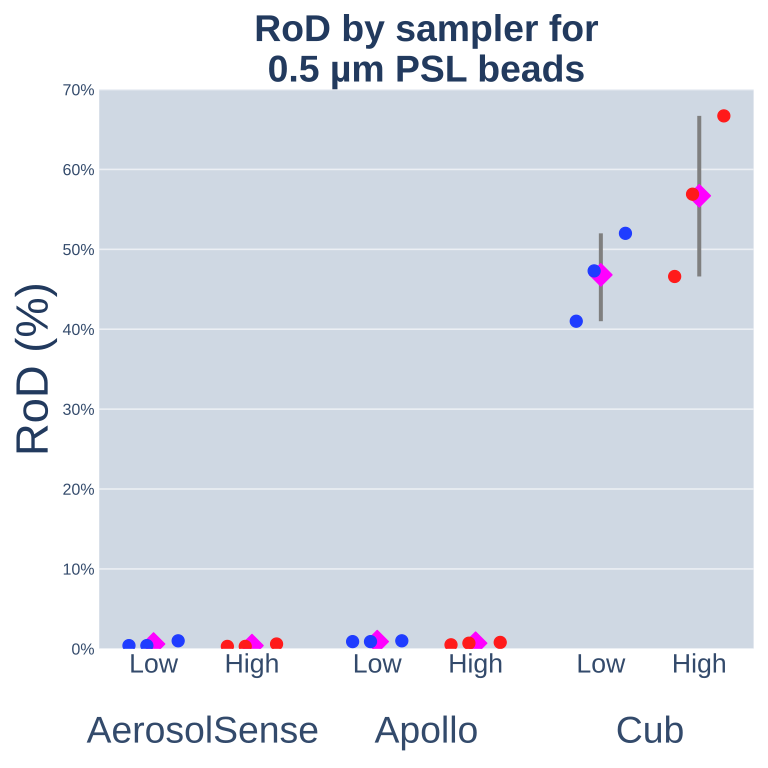

The data file committed next to this chart (first rows):
Sampler, Dose, replicate, rod_percent, average_percent, x_position, point_color, included_in_plot
AerosolSense, Low, 1, 1.0, 0.6, -0.11, #1f3cff, True
AerosolSense, Low, 2, 0.4, 0.6, -0.33, #1f3cff, True
AerosolSense, Low, 3, 0.4, 0.6, -0.25, #1f3cff, True
AerosolSense, High, 1, 0.6, 0.4, 0.33, #ff1a1a, True
AerosolSense, High, 2, 0.3, 0.4, 0.11, #ff1a1a, True
AerosolSense, High, 3, 0.3, 0.4, 0.19, #ff1a1a, True
Apollo, Low, 1, 1.0, 0.9, 0.89, #1f3cff, True
Apollo, Low, 2, 0.9, 0.9, 0.67, #1f3cff, True
Apollo, Low, 3, 0.9, 0.9, 0.75, #1f3cff, True
Apollo, High, 1, 0.8, 0.7, 1.33, #ff1a1a, True
Apollo, High, 2, 0.5, 0.7, 1.11, #ff1a1a, True
Apollo, High, 3, 0.7, 0.7, 1.19, #ff1a1a, True
Cub, Low, 1, 41.0, 46.8, 1.67, #1f3cff, True
Cub, Low, 2, 52.0, 46.8, 1.89, #1f3cff, True
Cub, Low, 3, 47.3, 46.8, 1.75, #1f3cff, True
Cub, High, 1, 56.9, 56.7, 2.19, #ff1a1a, True
Cub, High, 2, 66.7, 56.7, 2.33, #ff1a1a, True
Cub, High, 3, 46.6, 56.7, 2.11, #ff1a1a, True
